Labelled photos from "data", an image-classification folder in Monster-IA-Team/Monster-IA-Backend. The possible labels are: basic, Full Throttle, Juiced Mango Loco, Juiced Monarch, The Doctor, Ultra Blue, Ultra Fiesta Mango, Ultra Gold, Ultra Peachy Keen, Ultra Red, Ultra Rosa, Ultra Violet, Ultra Watermelon.

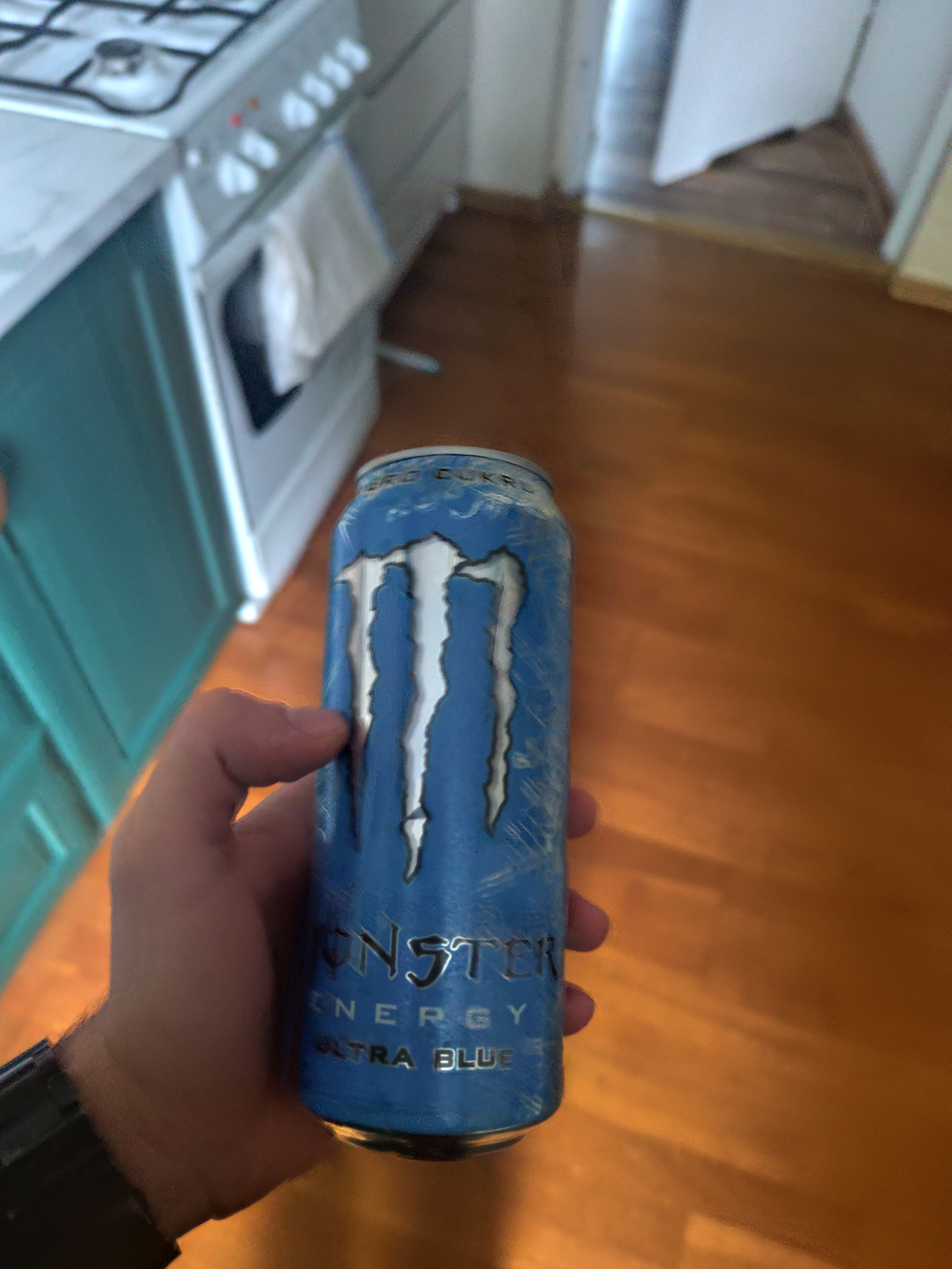
Label: Ultra Blue

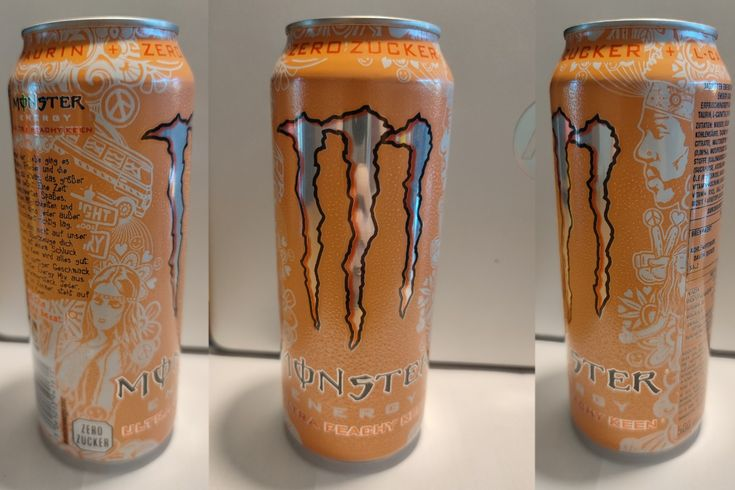
Label: Ultra Peachy Keen

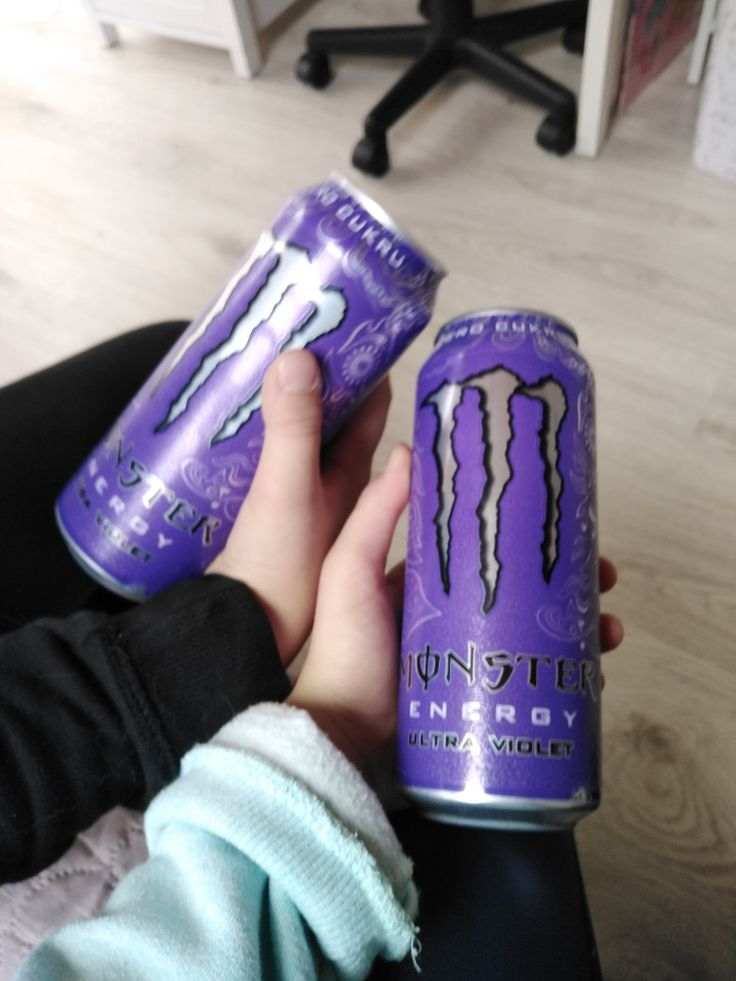
Label: Ultra Violet

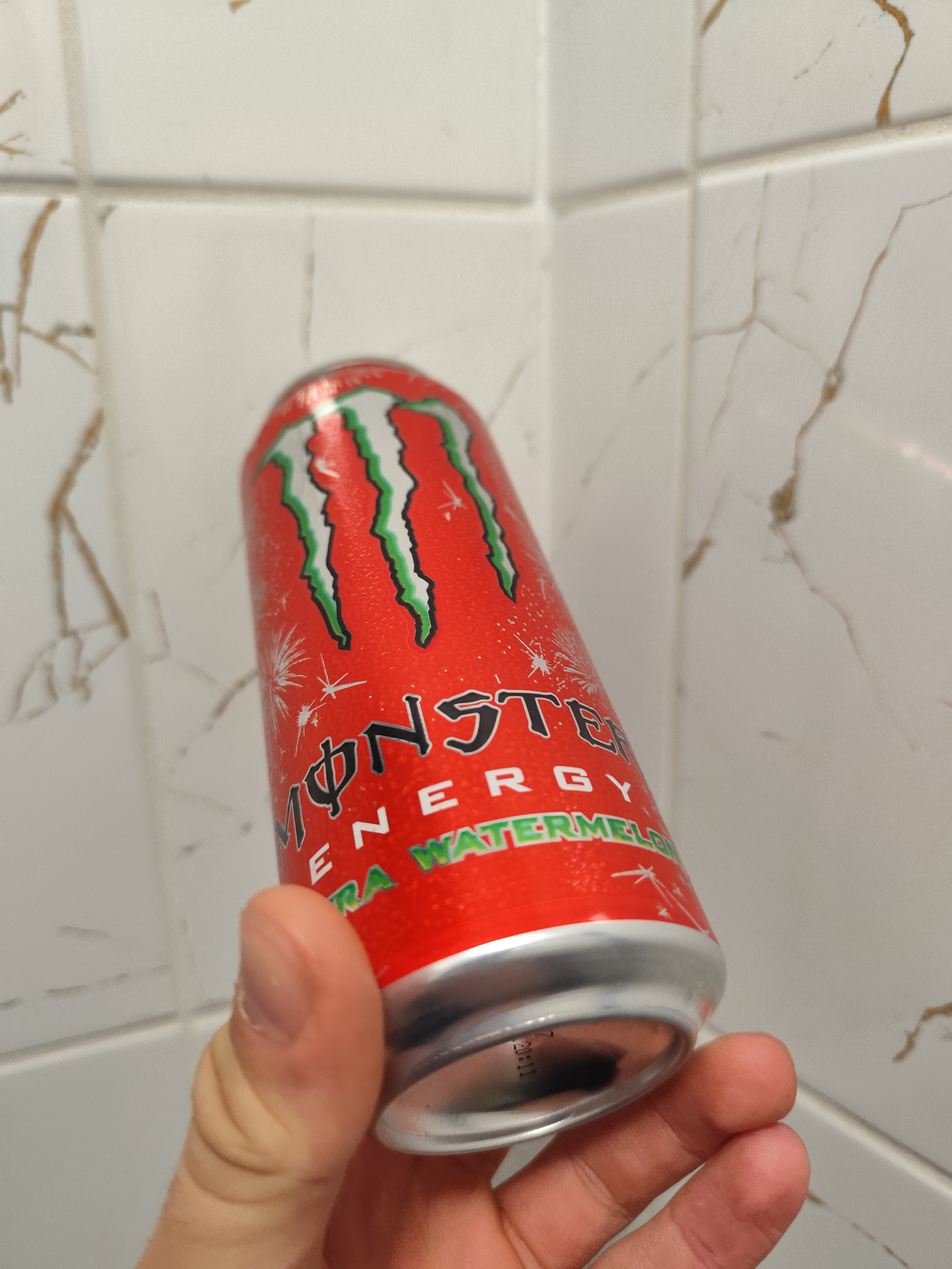
Label: Ultra Watermelon

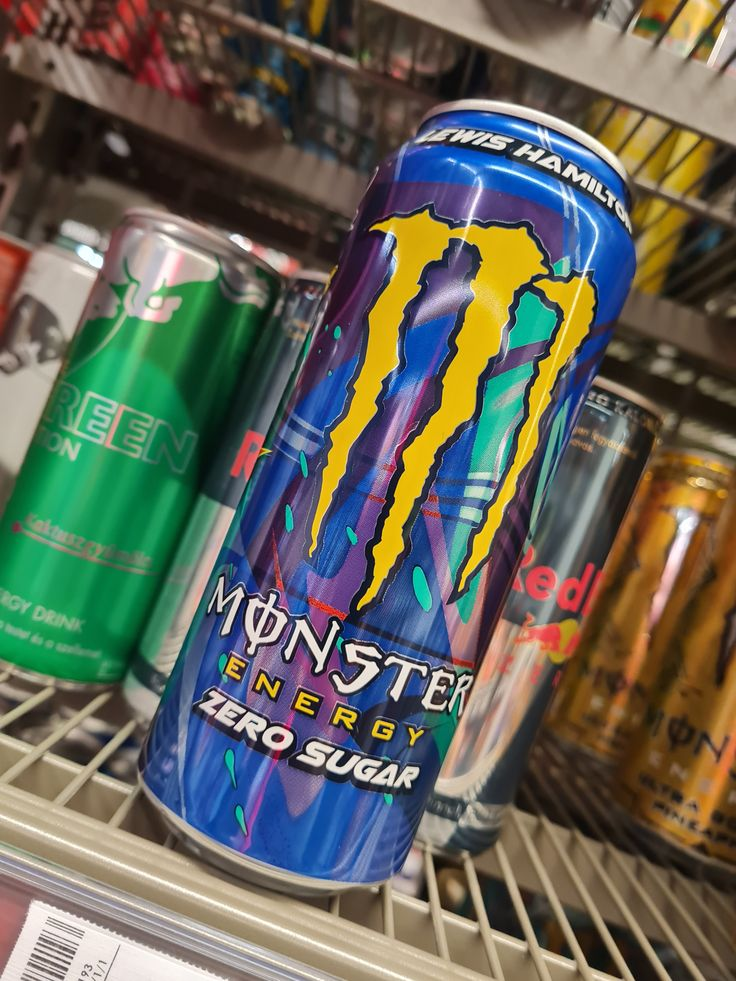
Label: Full Throttle

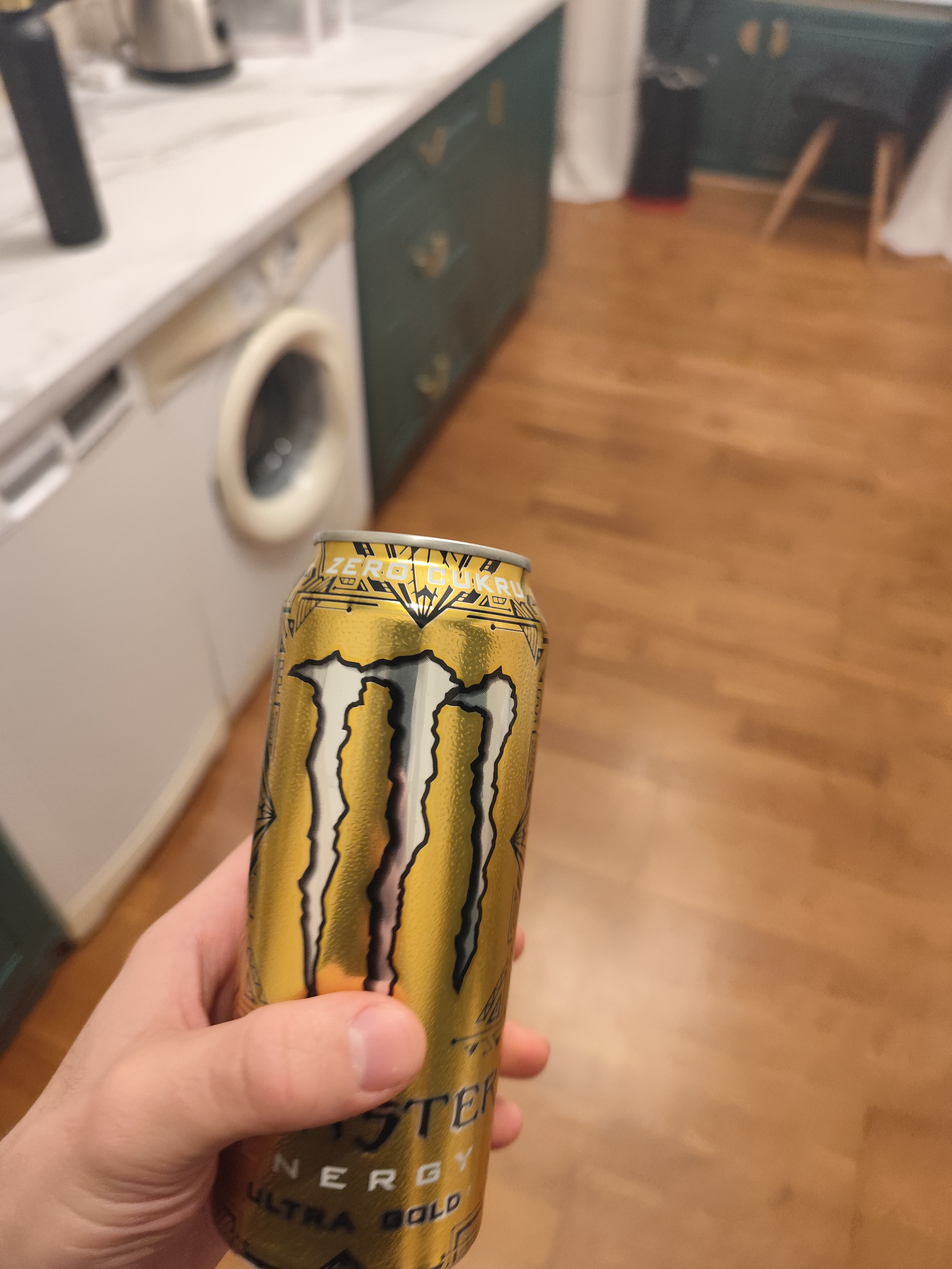
Label: Ultra Gold
